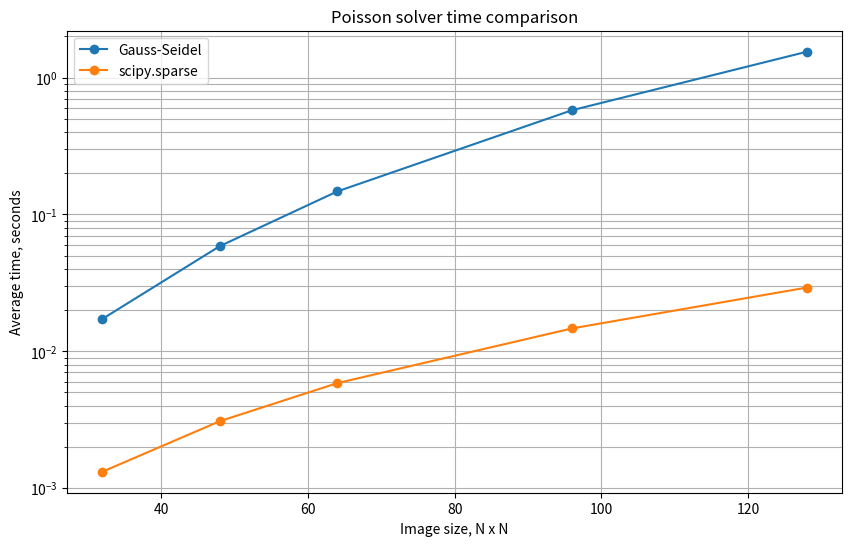
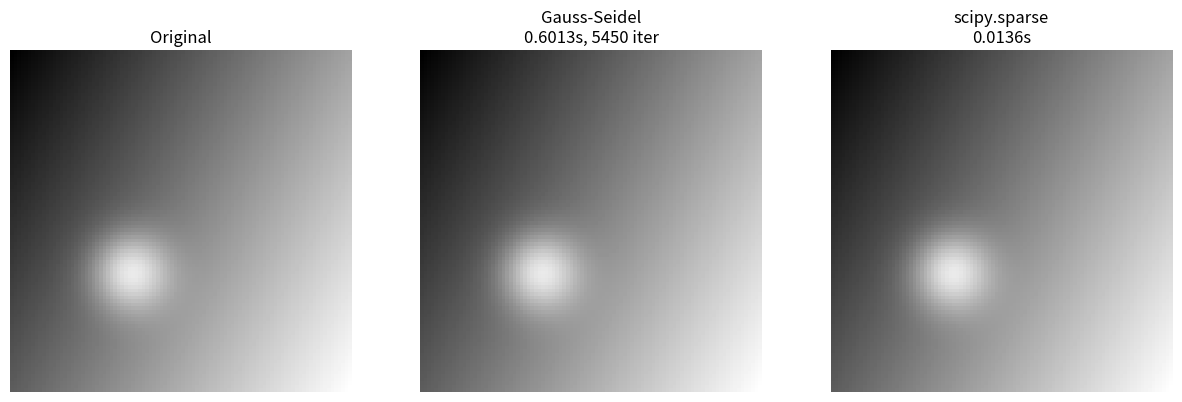

Recreate these plots in Python, in order.
import numpy as np
import matplotlib.pyplot as plt
from time import perf_counter

from scipy.sparse import diags, eye, kron
from scipy.sparse.linalg import spsolve


def make_test_image(n, kind="smooth"):
    x = np.linspace(0.0, 1.0, n)
    y = np.linspace(0.0, 1.0, n)
    xx, yy = np.meshgrid(x, y, indexing="xy")

    if kind == "smooth":
        image = (
            0.25
            + 0.35 * xx
            + 0.20 * yy
            + 0.25 * np.exp(-80 * ((xx - 0.35) ** 2 + (yy - 0.65) ** 2))
        )
    elif kind == "waves":
        image = 0.5 + 0.25 * np.sin(4 * np.pi * xx) * np.cos(3 * np.pi * yy)
    elif kind == "rings":
        radius = np.sqrt((xx - 0.5) ** 2 + (yy - 0.5) ** 2)
        image = 0.5 + 0.35 * np.cos(18 * radius) * np.exp(-4 * radius)
    else:
        raise ValueError("Unknown image kind")

    image = image - image.min()
    image = image / image.max()
    return image.astype(np.float64)


def poisson_rhs_from_image(image):
    rhs = (
        4.0 * image[1:-1, 1:-1]
        - image[:-2, 1:-1]
        - image[2:, 1:-1]
        - image[1:-1, :-2]
        - image[1:-1, 2:]
    )
    return rhs


def residual_inf_norm(u, rhs):
    neighbours = (
        u[:-2, 1:-1]
        + u[2:, 1:-1]
        + u[1:-1, :-2]
        + u[1:-1, 2:]
    )

    residual = 4.0 * u[1:-1, 1:-1] - neighbours - rhs
    return np.max(np.abs(residual))


def solve_poisson_gauss_seidel(boundary_image, rhs, tol=1e-5, max_iter=20000):
    u = np.zeros_like(boundary_image, dtype=np.float64)

    # Boundary conditions from the original image
    u[0, :] = boundary_image[0, :]
    u[-1, :] = boundary_image[-1, :]
    u[:, 0] = boundary_image[:, 0]
    u[:, -1] = boundary_image[:, -1]

    inner_shape = rhs.shape
    ii, jj = np.indices(inner_shape)

    red = (ii + jj) % 2 == 0
    black = ~red

    start = perf_counter()
    last_residual = np.inf

    for iteration in range(1, max_iter + 1):
        neighbours = (
            u[:-2, 1:-1]
            + u[2:, 1:-1]
            + u[1:-1, :-2]
            + u[1:-1, 2:]
        )

        new_values = 0.25 * (neighbours + rhs)
        inner = u[1:-1, 1:-1]
        inner[red] = new_values[red]

        neighbours = (
            u[:-2, 1:-1]
            + u[2:, 1:-1]
            + u[1:-1, :-2]
            + u[1:-1, 2:]
        )

        new_values = 0.25 * (neighbours + rhs)
        inner[black] = new_values[black]

        if iteration % 25 == 0:
            last_residual = residual_inf_norm(u, rhs)

            if last_residual < tol:
                break

    elapsed = perf_counter() - start

    return u, elapsed, iteration, last_residual


def poisson_sparse_matrix(m):
    one_dimensional = diags(
        diagonals=[
            -np.ones(m - 1),
            4 * np.ones(m),
            -np.ones(m - 1)
        ],
        offsets=[-1, 0, 1],
        shape=(m, m),
        format="csr",
    )

    vertical = diags(
        diagonals=[
            -np.ones(m - 1),
            -np.ones(m - 1)
        ],
        offsets=[-1, 1],
        shape=(m, m),
        format="csr",
    )

    matrix = kron(eye(m, format="csr"), one_dimensional) + kron(
        vertical,
        eye(m, format="csr")
    )

    return matrix


def solve_poisson_sparse(boundary_image, rhs):
    m = boundary_image.shape[0] - 2
    b = rhs.copy()

    # Add boundary values to the right-hand side
    b[0, :] += boundary_image[0, 1:-1]
    b[-1, :] += boundary_image[-1, 1:-1]
    b[:, 0] += boundary_image[1:-1, 0]
    b[:, -1] += boundary_image[1:-1, -1]

    matrix = poisson_sparse_matrix(m)

    start = perf_counter()
    solution = spsolve(matrix, b.reshape(-1))
    elapsed = perf_counter() - start

    u = boundary_image.copy()
    u[1:-1, 1:-1] = solution.reshape((m, m))

    return u, elapsed


sizes = [32, 48, 64, 96, 128]
kinds = ["smooth", "waves", "rings"]

results = []

for n in sizes:
    for kind in kinds:
        image = make_test_image(n, kind)
        rhs = poisson_rhs_from_image(image)

        gs_solution, gs_time, gs_iter, gs_res = solve_poisson_gauss_seidel(
            image,
            rhs
        )

        sparse_solution, sparse_time = solve_poisson_sparse(
            image,
            rhs
        )

        results.append({
            "size": n,
            "kind": kind,
            "gauss_seidel_time": gs_time,
            "sparse_time": sparse_time,
            "gauss_seidel_iterations": gs_iter,
            "gauss_seidel_residual": gs_res,
            "gauss_seidel_max_error": np.max(np.abs(gs_solution - image)),
            "sparse_max_error": np.max(np.abs(sparse_solution - image)),
        })

        print(
            f"N={n:3d}, image={kind:6s}, "
            f"GS={gs_time:.4f}s, "
            f"sparse={sparse_time:.4f}s, "
            f"GS iter={gs_iter}"
        )


import pandas as pd

df = pd.DataFrame(results)
df


plt.figure(figsize=(10, 6))

for method, column in [
    ("Gauss-Seidel", "gauss_seidel_time"),
    ("scipy.sparse", "sparse_time")
]:
    means = df.groupby("size")[column].mean()
    plt.plot(means.index, means.values, "o-", label=method)

plt.yscale("log")
plt.grid(True, which="both")
plt.xlabel("Image size, N x N")
plt.ylabel("Average time, seconds")
plt.title("Poisson solver time comparison")
plt.legend()
plt.show()


n = 96
kind = "smooth"

image = make_test_image(n, kind)
rhs = poisson_rhs_from_image(image)

gs_solution, gs_time, gs_iter, gs_res = solve_poisson_gauss_seidel(image, rhs)
sparse_solution, sparse_time = solve_poisson_sparse(image, rhs)

plt.figure(figsize=(15, 5))

plt.subplot(1, 3, 1)
plt.imshow(image, cmap="gray", vmin=0, vmax=1)
plt.title("Original")
plt.axis("off")

plt.subplot(1, 3, 2)
plt.imshow(gs_solution, cmap="gray", vmin=0, vmax=1)
plt.title(f"Gauss-Seidel\n{gs_time:.4f}s, {gs_iter} iter")
plt.axis("off")

plt.subplot(1, 3, 3)
plt.imshow(sparse_solution, cmap="gray", vmin=0, vmax=1)
plt.title(f"scipy.sparse\n{sparse_time:.4f}s")
plt.axis("off")

plt.show()
